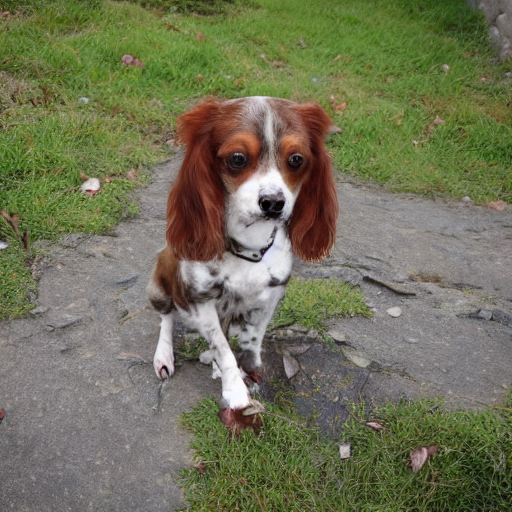
Generation parameters embedded in this image by AUTOMATIC1111 Stable Diffusion web UI or a fork of it (Forge, ...) (PNG 'parameters' text chunk):
papilon, small slender toy spaniel with erect ears and a black-spotted brown to white coat
Steps: 50, Sampler: DDIM, CFG scale: 2, Seed: 1947281, Size: 512x512, Model hash: fe4efff1e1, Model: sd-v1-4, Version: v1.7.0